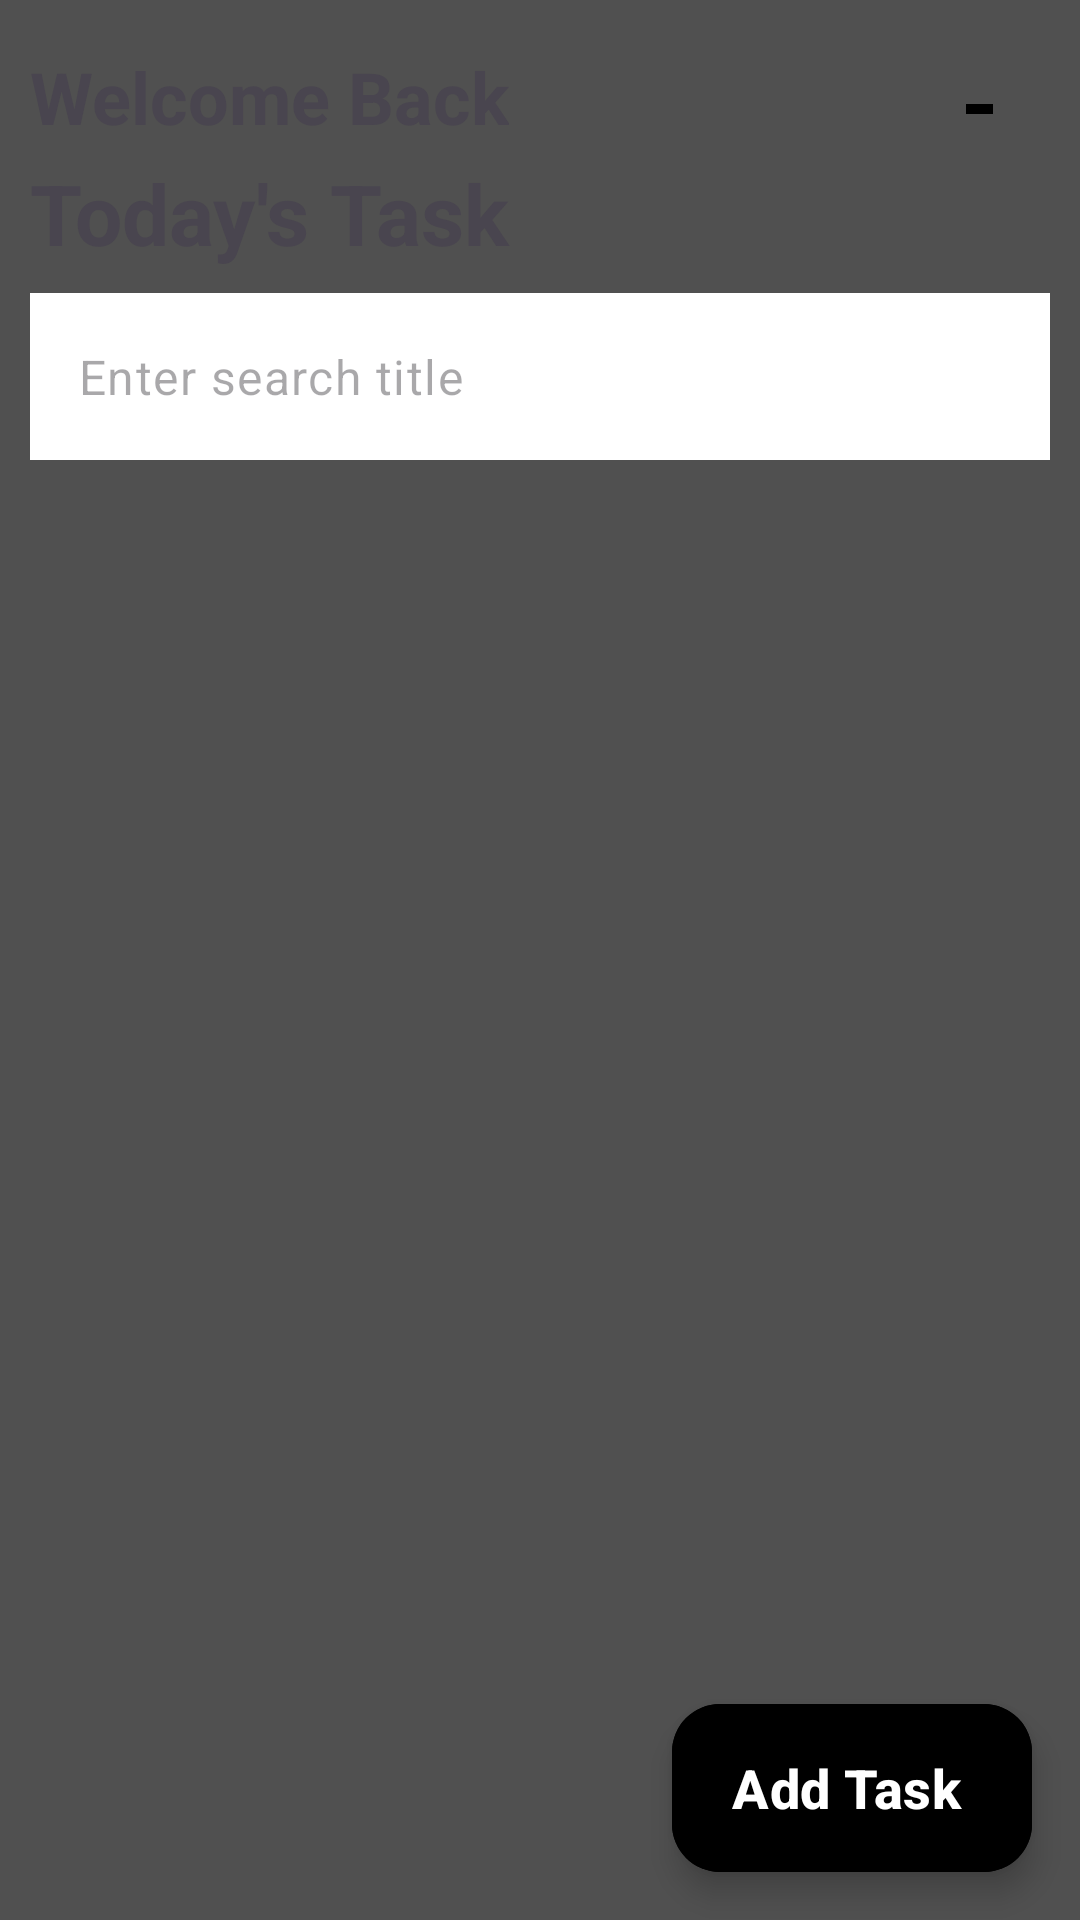

Layout XML and referenced resources for this Android screen:
<!-- AndroidManifest.xml: application theme Theme.BrightLink_Task -->
<!-- res/layout/activity_main.xml -->
<?xml version="1.0" encoding="utf-8"?>
<androidx.coordinatorlayout.widget.CoordinatorLayout xmlns:android="http://schemas.android.com/apk/res/android"
    xmlns:app="http://schemas.android.com/apk/res-auto"
    xmlns:tools="http://schemas.android.com/tools"
    android:layout_width="match_parent"
    android:layout_height="match_parent"
    android:background="@color/mainBackgroundColor"
    tools:context=".view.activity.MainActivity">


    <androidx.core.widget.NestedScrollView
        android:id="@+id/nestedScrollView"
        android:layout_width="match_parent"
        android:layout_height="match_parent">


        <RelativeLayout
            android:layout_width="match_parent"
            android:layout_height="match_parent"
            android:orientation="vertical">

            <TextView
                android:id="@+id/welcomeTxt"
                android:layout_width="wrap_content"
                android:layout_height="wrap_content"
                android:layout_marginStart="10dp"
                android:layout_marginTop="16dp"
                android:text="Welcome Back"
                android:textSize="24sp"
                android:textStyle="bold" />

            <TextView
                android:id="@+id/todayTxt"
                android:layout_width="wrap_content"
                android:layout_height="wrap_content"
                android:layout_below="@id/welcomeTxt"
                android:layout_marginStart="10dp"
                android:layout_marginTop="4dp"
                android:text="Today's Task"
                android:textSize="28sp"
                android:textStyle="bold" />

            <LinearLayout
                android:layout_width="wrap_content"
                android:layout_height="wrap_content"
                android:layout_above="@id/edSearchL"
                android:layout_alignParentStart="true"
                android:layout_alignParentTop="true"
                android:layout_alignParentEnd="true"
                android:layout_centerVertical="true"
                android:layout_marginStart="322dp"
                android:layout_marginEnd="10dp"
                android:gravity="center"
                android:orientation="horizontal">

                <ImageView
                    android:id="@+id/sortImg"
                    android:layout_width="40dp"
                    android:layout_height="40dp"
                    android:src="@drawable/ig_short" />

                <ImageView
                    android:id="@+id/listOrGridImg"
                    android:layout_width="40dp"
                    android:layout_height="40dp"
                    android:src="@drawable/ic_view_list_24"
                    app:tint="@color/black" />
            </LinearLayout>

            <com.google.android.material.textfield.TextInputLayout
                android:id="@+id/edSearchL"
                android:layout_width="match_parent"
                android:layout_height="wrap_content"
                android:layout_below="@id/todayTxt"
                android:layout_centerHorizontal="true"
                android:layout_marginHorizontal="10dp"
                android:layout_marginTop="8dp"
                app:errorEnabled="false"
                app:hintEnabled="false"
              >

                <com.google.android.material.textfield.TextInputEditText
                    android:id="@+id/edSearch"
                    android:layout_width="match_parent"
                    android:layout_height="wrap_content"
                    android:background="@color/white"
                    android:hint="Enter search title"
                    android:imeOptions="actionSearch"
                    android:inputType="text" />

            </com.google.android.material.textfield.TextInputLayout>

            <androidx.recyclerview.widget.RecyclerView
                android:id="@+id/taskRV"
                android:layout_width="match_parent"
                android:layout_height="wrap_content"
                android:layout_below="@id/edSearchL"
                android:layout_centerHorizontal="true"
                android:layout_marginHorizontal="10dp"
                android:layout_marginTop="8dp"
                android:clipToPadding="false"
                android:orientation="vertical"
                android:overScrollMode="never"
                android:paddingBottom="100dp"
                app:layout_behavior="@string/appbar_scrolling_view_behavior" />
        </RelativeLayout>

    </androidx.core.widget.NestedScrollView>

    <com.google.android.material.floatingactionbutton.ExtendedFloatingActionButton
        android:id="@+id/addTaskFABtn"
        android:layout_width="wrap_content"
        android:layout_height="wrap_content"
        android:layout_gravity="bottom|end"
        android:layout_margin="16dp"
        android:backgroundTint="@color/black"
        android:text="Add Task"
        android:textColor="@color/white"
        android:textSize="18sp"
        android:textStyle="bold"
        app:iconSize="25dp"
        app:iconTint="@color/white" />
</androidx.coordinatorlayout.widget.CoordinatorLayout>
<!-- resources referenced by this layout -->
<resources>
  <color name="black">#FF000000</color>
  <color name="mainBackgroundColor">#505050</color>
  <color name="white">#FFFFFFFF</color>
  <!-- drawable ig_short (drawable) -->
  <vector android:autoMirrored="true" android:height="24dp"
      android:tint="#000000" android:viewportHeight="24"
      android:viewportWidth="24" android:width="24dp" xmlns:android="http://schemas.android.com/apk/res/android">
      <path android:fillColor="@android:color/white" android:pathData="M3,18h6v-2L3,16v2zM3,6v2h18L21,6L3,6zM3,13h12v-2L3,11v2z"/>
  </vector>
  <style name="Theme.BrightLink_Task" parent="Base.Theme.BrightLink_Task" />
  <style name="Base.Theme.BrightLink_Task" parent="Theme.Material3.DayNight.NoActionBar">
          
          
      </style>
</resources>
